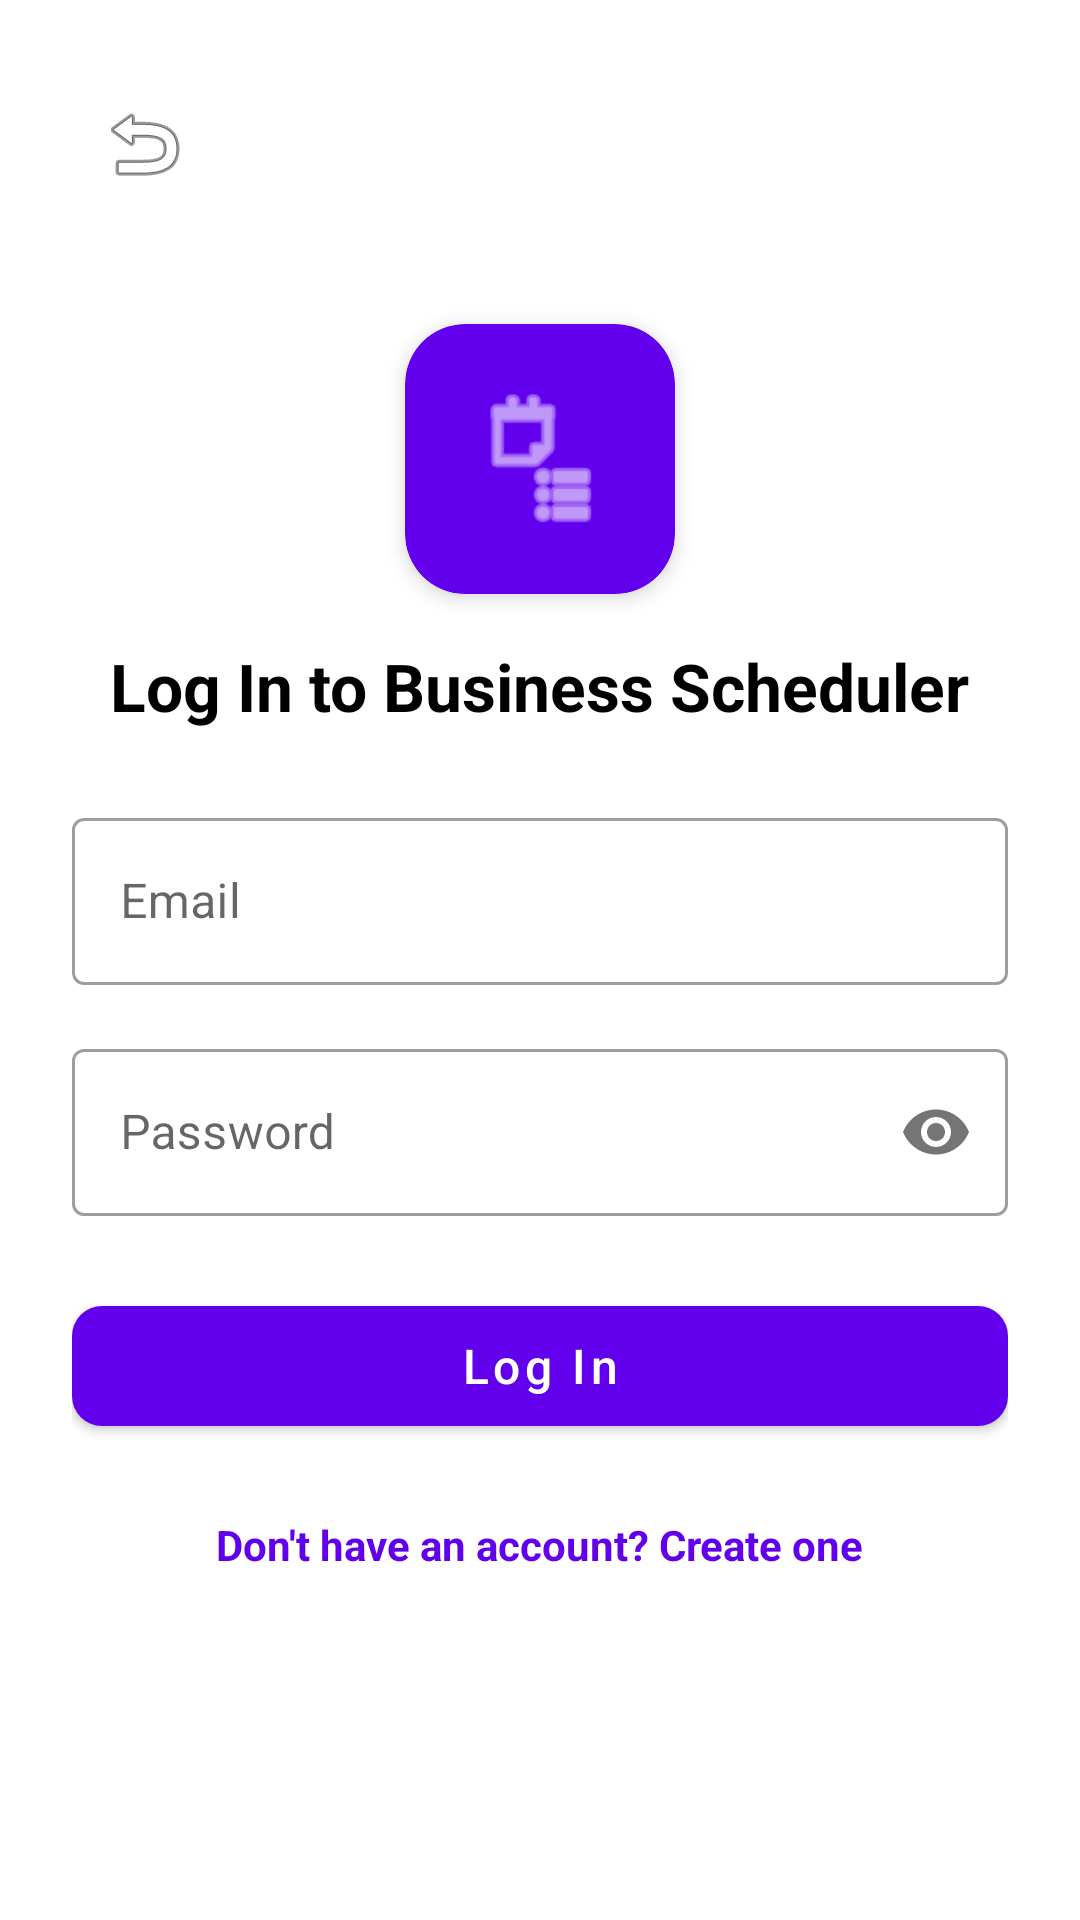

Layout XML and referenced resources for this Android screen:
<!-- AndroidManifest.xml: application theme Theme.BusinessScheduler -->
<!-- res/layout/activity_login.xml -->
<?xml version="1.0" encoding="utf-8"?>
<ScrollView xmlns:android="http://schemas.android.com/apk/res/android"
    xmlns:app="http://schemas.android.com/apk/res-auto"
    android:layout_width="match_parent"
    android:layout_height="match_parent"
    android:fitsSystemWindows="true"
    android:fillViewport="true">

    <androidx.constraintlayout.widget.ConstraintLayout
        android:layout_width="match_parent"
        android:layout_height="wrap_content"
        android:padding="24dp">

        
        <ImageButton
            android:id="@+id/backButton"
            android:layout_width="48dp"
            android:layout_height="48dp"
            android:background="?attr/selectableItemBackgroundBorderless"
            android:src="@android:drawable/ic_menu_revert"
            android:contentDescription="Back"
            app:layout_constraintTop_toTopOf="parent"
            app:layout_constraintStart_toStartOf="parent"/>

        
        <com.google.android.material.card.MaterialCardView
            android:id="@+id/logoCard"
            android:layout_width="90dp"
            android:layout_height="90dp"
            app:cardCornerRadius="20dp"
            app:cardElevation="4dp"
            app:cardBackgroundColor="?attr/colorPrimary"
            app:layout_constraintVertical_chainStyle="packed"
            app:layout_constraintTop_toTopOf="parent"
            app:layout_constraintBottom_toTopOf="@id/loginTitle"
            app:layout_constraintStart_toStartOf="parent"
            app:layout_constraintEnd_toEndOf="parent">

            <ImageView
                android:layout_width="48dp"
                android:layout_height="48dp"
                android:layout_gravity="center"
                android:src="@android:drawable/ic_menu_agenda"
                android:contentDescription="App Logo"
                app:tint="@android:color/white"/>
        </com.google.android.material.card.MaterialCardView>

        <TextView
            android:id="@+id/loginTitle"
            android:layout_width="wrap_content"
            android:layout_height="wrap_content"
            android:text="Log In to Business Scheduler"
            android:textSize="22sp"
            android:textStyle="bold"
            android:textColor="@android:color/black"
            android:layout_marginTop="16dp"
            app:layout_constraintTop_toBottomOf="@id/logoCard"
            app:layout_constraintBottom_toTopOf="@id/emailInputLayout"
            app:layout_constraintStart_toStartOf="parent"
            app:layout_constraintEnd_toEndOf="parent"/>

        <com.google.android.material.textfield.TextInputLayout
            android:id="@+id/emailInputLayout"
            android:layout_width="0dp"
            android:layout_height="wrap_content"
            android:hint="Email"
            android:layout_marginTop="24dp"
            style="@style/Widget.MaterialComponents.TextInputLayout.OutlinedBox"
            app:layout_constraintTop_toBottomOf="@id/loginTitle"
            app:layout_constraintBottom_toTopOf="@id/passwordInputLayout"
            app:layout_constraintStart_toStartOf="parent"
            app:layout_constraintEnd_toEndOf="parent">

            <com.google.android.material.textfield.TextInputEditText
                android:id="@+id/emailEditText"
                android:layout_width="match_parent"
                android:layout_height="wrap_content"
                android:inputType="textEmailAddress"/>
        </com.google.android.material.textfield.TextInputLayout>

        <com.google.android.material.textfield.TextInputLayout
            android:id="@+id/passwordInputLayout"
            android:layout_width="0dp"
            android:layout_height="wrap_content"
            android:hint="Password"
            android:layout_marginTop="16dp"
            app:passwordToggleEnabled="true"
            style="@style/Widget.MaterialComponents.TextInputLayout.OutlinedBox"
            app:layout_constraintTop_toBottomOf="@id/emailInputLayout"
            app:layout_constraintBottom_toTopOf="@id/loginButton"
            app:layout_constraintStart_toStartOf="parent"
            app:layout_constraintEnd_toEndOf="parent">

            <com.google.android.material.textfield.TextInputEditText
                android:id="@+id/passwordEditText"
                android:layout_width="match_parent"
                android:layout_height="wrap_content"
                android:inputType="textPassword"/>
        </com.google.android.material.textfield.TextInputLayout>

        <com.google.android.material.button.MaterialButton
            android:id="@+id/loginButton"
            android:layout_width="0dp"
            android:layout_height="52dp"
            android:text="Log In"
            android:textSize="16sp"
            android:textAllCaps="false"
            android:layout_marginTop="24dp"
            app:cornerRadius="10dp"
            app:layout_constraintTop_toBottomOf="@id/passwordInputLayout"
            app:layout_constraintBottom_toTopOf="@id/signupRedirect"
            app:layout_constraintStart_toStartOf="parent"
            app:layout_constraintEnd_toEndOf="parent"/>

        <TextView
            android:id="@+id/signupRedirect"
            android:layout_width="wrap_content"
            android:layout_height="wrap_content"
            android:text="Don't have an account? Create one"
            android:textColor="?attr/colorPrimary"
            android:textSize="14sp"
            android:textStyle="bold"
            android:padding="8dp"
            android:layout_marginTop="16dp"
            app:layout_constraintTop_toBottomOf="@id/loginButton"
            app:layout_constraintBottom_toBottomOf="parent"
            app:layout_constraintStart_toStartOf="parent"
            app:layout_constraintEnd_toEndOf="parent"/>

    </androidx.constraintlayout.widget.ConstraintLayout>
</ScrollView>
<!-- resources referenced by this layout -->
<resources>
  <style name="Theme.BusinessScheduler" parent="Theme.MaterialComponents.DayNight.NoActionBar">
          
          <item name="colorPrimary">@color/purple_500</item>
          <item name="colorPrimaryVariant">@color/purple_700</item>
          <item name="colorOnPrimary">@color/white</item>
          
          <item name="colorSecondary">@color/teal_200</item>
          <item name="colorSecondaryVariant">@color/teal_700</item>
          <item name="colorOnSecondary">@color/black</item>
          
          <item name="android:statusBarColor" tools:targetApi="l">?attr/colorPrimaryVariant</item>
          
      </style>
  <!-- not gathered from this repository: default colours our renderer supplied (Android Studio template values) -->
  <color name="purple_500">#FF6200EE</color>
  <color name="purple_700">#FF3700B3</color>
  <color name="teal_200">#FF03DAC5</color>
  <color name="teal_700">#FF018786</color>
  <color name="black">#FF000000</color>
  <color name="white">#FFFFFFFF</color>
</resources>
